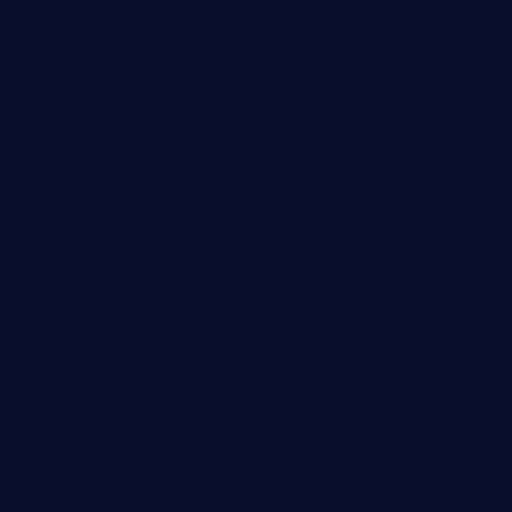
t = 0.00 s
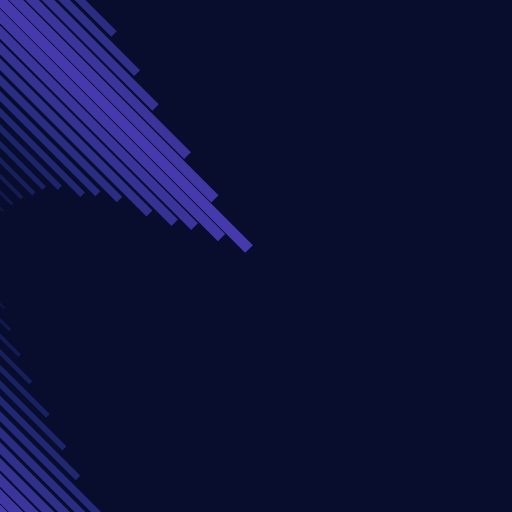
t = 0.80 s
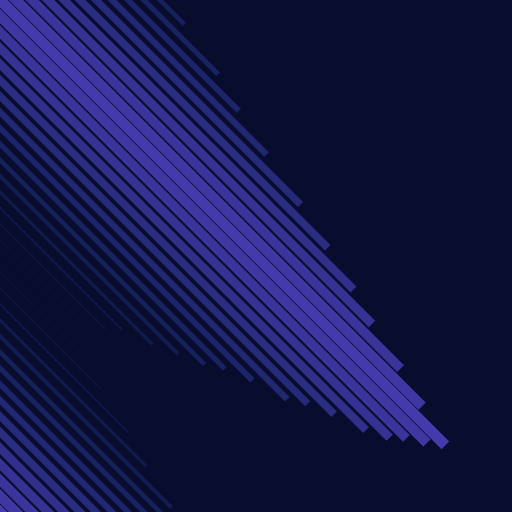
t = 1.20 s
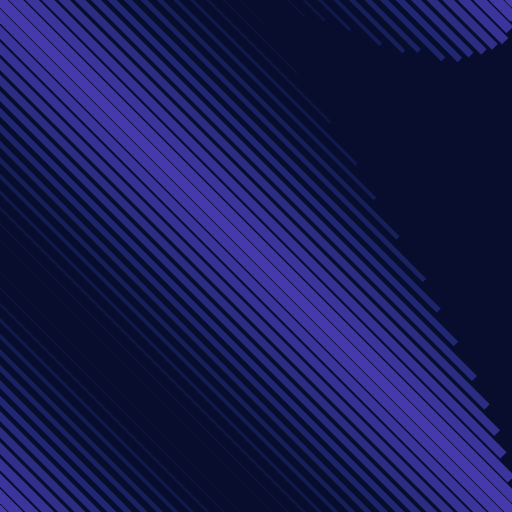
t = 1.60 s
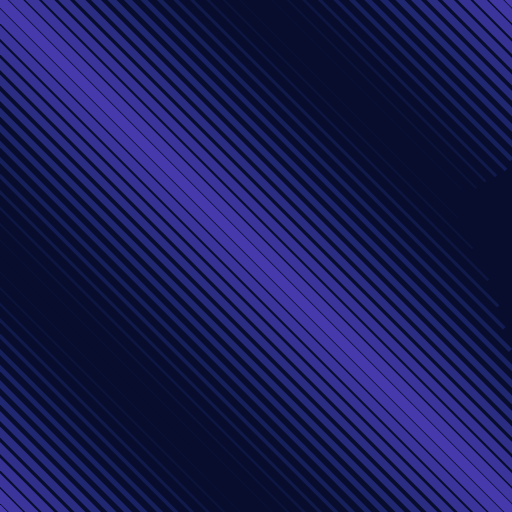
t = 2.00 s
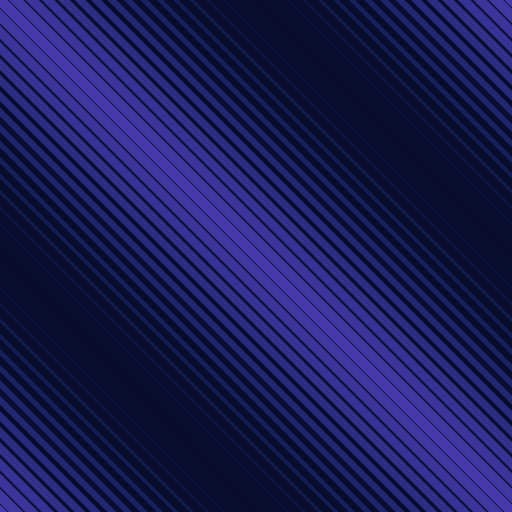
t = 2.40 s

The animated SVG that drew these frames (rendered in a browser with its animation timeline set to each time). Animation: 2 CSS @keyframes rules; one cycle of 2.40 s.

<svg xmlns="http://www.w3.org/2000/svg" width="1867" height="1867" viewBox="0 0 800 800" style=""><path fill="#090d2d" width="800" height="800" d="M0 0 L800 0 L800 800 L0 800 Z" class="YLUkuTSO_0"></path><g fill="none"><g stroke="#4639ab" stroke-width="17"><path d="M-8,-8L808,808" class="YLUkuTSO_1"></path><path d="M-8,792L808,1608" class="YLUkuTSO_2"></path><path d="M-8,-808L808,8" class="YLUkuTSO_3"></path></g><g stroke="#4037a3" stroke-width="16"><path d="M-8,767L808,1583" class="YLUkuTSO_4"></path><path d="M-8,17L808,833" class="YLUkuTSO_5"></path><path d="M-8,-33L808,783" class="YLUkuTSO_6"></path><path d="M-8,-783L808,33" class="YLUkuTSO_7"></path></g><g stroke="#3a349b" stroke-width="15"><path d="M-8,742L808,1558" class="YLUkuTSO_8"></path><path d="M-8,42L808,858" class="YLUkuTSO_9"></path><path d="M-8,-58L808,758" class="YLUkuTSO_10"></path><path d="M-8,-758L808,58" class="YLUkuTSO_11"></path></g><g stroke="#353293" stroke-width="14"><path d="M-8,67L808,883" class="YLUkuTSO_12"></path><path d="M-8,717L808,1533" class="YLUkuTSO_13"></path><path d="M-8,-733L808,83" class="YLUkuTSO_14"></path><path d="M-8,-83L808,733" class="YLUkuTSO_15"></path></g><g stroke="#302f8a" stroke-width="13"><path d="M-8,92L808,908" class="YLUkuTSO_16"></path><path d="M-8,692L808,1508" class="YLUkuTSO_17"></path><path d="M-8,-108L808,708" class="YLUkuTSO_18"></path><path d="M-8,-708L808,108" class="YLUkuTSO_19"></path></g><g stroke="#2b2d82" stroke-width="12"><path d="M-8,667L808,1483" class="YLUkuTSO_20"></path><path d="M-8,117L808,933" class="YLUkuTSO_21"></path><path d="M-8,-133L808,683" class="YLUkuTSO_22"></path><path d="M-8,-683L808,133" class="YLUkuTSO_23"></path></g><g stroke="#262a7a" stroke-width="11"><path d="M-8,642L808,1458" class="YLUkuTSO_24"></path><path d="M-8,142L808,958" class="YLUkuTSO_25"></path><path d="M-8,-158L808,658" class="YLUkuTSO_26"></path><path d="M-8,-658L808,158" class="YLUkuTSO_27"></path></g><g stroke="#212872" stroke-width="10"><path d="M-8,167L808,983" class="YLUkuTSO_28"></path><path d="M-8,617L808,1433" class="YLUkuTSO_29"></path><path d="M-8,-633L808,183" class="YLUkuTSO_30"></path><path d="M-8,-183L808,633" class="YLUkuTSO_31"></path></g><g stroke="#1d256a" stroke-width="9"><path d="M-8,592L808,1408" class="YLUkuTSO_32"></path><path d="M-8,192L808,1008" class="YLUkuTSO_33"></path><path d="M-8,-608L808,208" class="YLUkuTSO_34"></path><path d="M-8,-208L808,608" class="YLUkuTSO_35"></path></g><g stroke="#192262" stroke-width="8"><path d="M-8,567L808,1383" class="YLUkuTSO_36"></path><path d="M-8,217L808,1033" class="YLUkuTSO_37"></path><path d="M-8,-233L808,583" class="YLUkuTSO_38"></path><path d="M-8,-583L808,233" class="YLUkuTSO_39"></path></g><g stroke="#16205a" stroke-width="7"><path d="M-8,242L808,1058" class="YLUkuTSO_40"></path><path d="M-8,542L808,1358" class="YLUkuTSO_41"></path><path d="M-8,-558L808,258" class="YLUkuTSO_42"></path><path d="M-8,-258L808,558" class="YLUkuTSO_43"></path></g><g stroke="#131d53" stroke-width="6"><path d="M-8,267L808,1083" class="YLUkuTSO_44"></path><path d="M-8,517L808,1333" class="YLUkuTSO_45"></path><path d="M-8,-533L808,283" class="YLUkuTSO_46"></path><path d="M-8,-283L808,533" class="YLUkuTSO_47"></path></g><g stroke="#101a4b" stroke-width="5"><path d="M-8,292L808,1108" class="YLUkuTSO_48"></path><path d="M-8,492L808,1308" class="YLUkuTSO_49"></path><path d="M-8,-308L808,508" class="YLUkuTSO_50"></path><path d="M-8,-508L808,308" class="YLUkuTSO_51"></path></g><g stroke="#0d1743" stroke-width="4"><path d="M-8,467L808,1283" class="YLUkuTSO_52"></path><path d="M-8,317L808,1133" class="YLUkuTSO_53"></path><path d="M-8,-333L808,483" class="YLUkuTSO_54"></path><path d="M-8,-483L808,333" class="YLUkuTSO_55"></path></g><g stroke="#0b153c" stroke-width="3"><path d="M-8,342L808,1158" class="YLUkuTSO_56"></path><path d="M-8,442L808,1258" class="YLUkuTSO_57"></path><path d="M-8,-458L808,358" class="YLUkuTSO_58"></path><path d="M-8,-358L808,458" class="YLUkuTSO_59"></path></g><g stroke="#091134" stroke-width="2"><path d="M-8,367L808,1183" class="YLUkuTSO_60"></path><path d="M-8,417L808,1233" class="YLUkuTSO_61"></path><path d="M-8,-433L808,383" class="YLUkuTSO_62"></path><path d="M-8,-383L808,433" class="YLUkuTSO_63"></path></g><g stroke="#090d2d" stroke-width="1"><path d="M-8,392L808,1208" class="YLUkuTSO_64"></path><path d="M-8,-408L808,408" class="YLUkuTSO_65"></path></g></g><style data-made-with="vivus-instant">.YLUkuTSO_0{stroke-dasharray:3200 3202;stroke-dashoffset:3201;animation:YLUkuTSO_draw 1600ms ease-in-out 0ms forwards;}.YLUkuTSO_1{stroke-dasharray:1154 1156;stroke-dashoffset:1155;animation:YLUkuTSO_draw 1600ms ease-in-out 12ms forwards;}.YLUkuTSO_2{stroke-dasharray:1154 1156;stroke-dashoffset:1155;animation:YLUkuTSO_draw 1600ms ease-in-out 24ms forwards;}.YLUkuTSO_3{stroke-dasharray:1154 1156;stroke-dashoffset:1155;animation:YLUkuTSO_draw 1600ms ease-in-out 36ms forwards;}.YLUkuTSO_4{stroke-dasharray:1154 1156;stroke-dashoffset:1155;animation:YLUkuTSO_draw 1600ms ease-in-out 49ms forwards;}.YLUkuTSO_5{stroke-dasharray:1154 1156;stroke-dashoffset:1155;animation:YLUkuTSO_draw 1600ms ease-in-out 61ms forwards;}.YLUkuTSO_6{stroke-dasharray:1154 1156;stroke-dashoffset:1155;animation:YLUkuTSO_draw 1600ms ease-in-out 73ms forwards;}.YLUkuTSO_7{stroke-dasharray:1154 1156;stroke-dashoffset:1155;animation:YLUkuTSO_draw 1600ms ease-in-out 86ms forwards;}.YLUkuTSO_8{stroke-dasharray:1154 1156;stroke-dashoffset:1155;animation:YLUkuTSO_draw 1600ms ease-in-out 98ms forwards;}.YLUkuTSO_9{stroke-dasharray:1154 1156;stroke-dashoffset:1155;animation:YLUkuTSO_draw 1600ms ease-in-out 110ms forwards;}.YLUkuTSO_10{stroke-dasharray:1154 1156;stroke-dashoffset:1155;animation:YLUkuTSO_draw 1600ms ease-in-out 123ms forwards;}.YLUkuTSO_11{stroke-dasharray:1154 1156;stroke-dashoffset:1155;animation:YLUkuTSO_draw 1600ms ease-in-out 135ms forwards;}.YLUkuTSO_12{stroke-dasharray:1154 1156;stroke-dashoffset:1155;animation:YLUkuTSO_draw 1600ms ease-in-out 147ms forwards;}.YLUkuTSO_13{stroke-dasharray:1154 1156;stroke-dashoffset:1155;animation:YLUkuTSO_draw 1600ms ease-in-out 160ms forwards;}.YLUkuTSO_14{stroke-dasharray:1154 1156;stroke-dashoffset:1155;animation:YLUkuTSO_draw 1600ms ease-in-out 172ms forwards;}.YLUkuTSO_15{stroke-dasharray:1154 1156;stroke-dashoffset:1155;animation:YLUkuTSO_draw 1600ms ease-in-out 184ms forwards;}.YLUkuTSO_16{stroke-dasharray:1154 1156;stroke-dashoffset:1155;animation:YLUkuTSO_draw 1600ms ease-in-out 196ms forwards;}.YLUkuTSO_17{stroke-dasharray:1154 1156;stroke-dashoffset:1155;animation:YLUkuTSO_draw 1600ms ease-in-out 209ms forwards;}.YLUkuTSO_18{stroke-dasharray:1154 1156;stroke-dashoffset:1155;animation:YLUkuTSO_draw 1600ms ease-in-out 221ms forwards;}.YLUkuTSO_19{stroke-dasharray:1154 1156;stroke-dashoffset:1155;animation:YLUkuTSO_draw 1600ms ease-in-out 233ms forwards;}.YLUkuTSO_20{stroke-dasharray:1154 1156;stroke-dashoffset:1155;animation:YLUkuTSO_draw 1600ms ease-in-out 246ms forwards;}.YLUkuTSO_21{stroke-dasharray:1154 1156;stroke-dashoffset:1155;animation:YLUkuTSO_draw 1600ms ease-in-out 258ms forwards;}.YLUkuTSO_22{stroke-dasharray:1154 1156;stroke-dashoffset:1155;animation:YLUkuTSO_draw 1600ms ease-in-out 270ms forwards;}.YLUkuTSO_23{stroke-dasharray:1154 1156;stroke-dashoffset:1155;animation:YLUkuTSO_draw 1600ms ease-in-out 283ms forwards;}.YLUkuTSO_24{stroke-dasharray:1154 1156;stroke-dashoffset:1155;animation:YLUkuTSO_draw 1600ms ease-in-out 295ms forwards;}.YLUkuTSO_25{stroke-dasharray:1154 1156;stroke-dashoffset:1155;animation:YLUkuTSO_draw 1600ms ease-in-out 307ms forwards;}.YLUkuTSO_26{stroke-dasharray:1154 1156;stroke-dashoffset:1155;animation:YLUkuTSO_draw 1600ms ease-in-out 320ms forwards;}.YLUkuTSO_27{stroke-dasharray:1154 1156;stroke-dashoffset:1155;animation:YLUkuTSO_draw 1600ms ease-in-out 332ms forwards;}.YLUkuTSO_28{stroke-dasharray:1154 1156;stroke-dashoffset:1155;animation:YLUkuTSO_draw 1600ms ease-in-out 344ms forwards;}.YLUkuTSO_29{stroke-dasharray:1154 1156;stroke-dashoffset:1155;animation:YLUkuTSO_draw 1600ms ease-in-out 356ms forwards;}.YLUkuTSO_30{stroke-dasharray:1154 1156;stroke-dashoffset:1155;animation:YLUkuTSO_draw 1600ms ease-in-out 369ms forwards;}.YLUkuTSO_31{stroke-dasharray:1154 1156;stroke-dashoffset:1155;animation:YLUkuTSO_draw 1600ms ease-in-out 381ms forwards;}.YLUkuTSO_32{stroke-dasharray:1154 1156;stroke-dashoffset:1155;animation:YLUkuTSO_draw 1600ms ease-in-out 393ms forwards;}.YLUkuTSO_33{stroke-dasharray:1154 1156;stroke-dashoffset:1155;animation:YLUkuTSO_draw 1600ms ease-in-out 406ms forwards;}.YLUkuTSO_34{stroke-dasharray:1154 1156;stroke-dashoffset:1155;animation:YLUkuTSO_draw 1600ms ease-in-out 418ms forwards;}.YLUkuTSO_35{stroke-dasharray:1154 1156;stroke-dashoffset:1155;animation:YLUkuTSO_draw 1600ms ease-in-out 430ms forwards;}.YLUkuTSO_36{stroke-dasharray:1154 1156;stroke-dashoffset:1155;animation:YLUkuTSO_draw 1600ms ease-in-out 443ms forwards;}.YLUkuTSO_37{stroke-dasharray:1154 1156;stroke-dashoffset:1155;animation:YLUkuTSO_draw 1600ms ease-in-out 455ms forwards;}.YLUkuTSO_38{stroke-dasharray:1154 1156;stroke-dashoffset:1155;animation:YLUkuTSO_draw 1600ms ease-in-out 467ms forwards;}.YLUkuTSO_39{stroke-dasharray:1154 1156;stroke-dashoffset:1155;animation:YLUkuTSO_draw 1600ms ease-in-out 480ms forwards;}.YLUkuTSO_40{stroke-dasharray:1154 1156;stroke-dashoffset:1155;animation:YLUkuTSO_draw 1600ms ease-in-out 492ms forwards;}.YLUkuTSO_41{stroke-dasharray:1154 1156;stroke-dashoffset:1155;animation:YLUkuTSO_draw 1600ms ease-in-out 504ms forwards;}.YLUkuTSO_42{stroke-dasharray:1154 1156;stroke-dashoffset:1155;animation:YLUkuTSO_draw 1600ms ease-in-out 516ms forwards;}.YLUkuTSO_43{stroke-dasharray:1154 1156;stroke-dashoffset:1155;animation:YLUkuTSO_draw 1600ms ease-in-out 529ms forwards;}.YLUkuTSO_44{stroke-dasharray:1154 1156;stroke-dashoffset:1155;animation:YLUkuTSO_draw 1600ms ease-in-out 541ms forwards;}.YLUkuTSO_45{stroke-dasharray:1154 1156;stroke-dashoffset:1155;animation:YLUkuTSO_draw 1600ms ease-in-out 553ms forwards;}.YLUkuTSO_46{stroke-dasharray:1154 1156;stroke-dashoffset:1155;animation:YLUkuTSO_draw 1600ms ease-in-out 566ms forwards;}.YLUkuTSO_47{stroke-dasharray:1154 1156;stroke-dashoffset:1155;animation:YLUkuTSO_draw 1600ms ease-in-out 578ms forwards;}.YLUkuTSO_48{stroke-dasharray:1154 1156;stroke-dashoffset:1155;animation:YLUkuTSO_draw 1600ms ease-in-out 590ms forwards;}.YLUkuTSO_49{stroke-dasharray:1154 1156;stroke-dashoffset:1155;animation:YLUkuTSO_draw 1600ms ease-in-out 603ms forwards;}.YLUkuTSO_50{stroke-dasharray:1154 1156;stroke-dashoffset:1155;animation:YLUkuTSO_draw 1600ms ease-in-out 615ms forwards;}.YLUkuTSO_51{stroke-dasharray:1154 1156;stroke-dashoffset:1155;animation:YLUkuTSO_draw 1600ms ease-in-out 627ms forwards;}.YLUkuTSO_52{stroke-dasharray:1154 1156;stroke-dashoffset:1155;animation:YLUkuTSO_draw 1600ms ease-in-out 640ms forwards;}.YLUkuTSO_53{stroke-dasharray:1154 1156;stroke-dashoffset:1155;animation:YLUkuTSO_draw 1600ms ease-in-out 652ms forwards;}.YLUkuTSO_54{stroke-dasharray:1154 1156;stroke-dashoffset:1155;animation:YLUkuTSO_draw 1600ms ease-in-out 664ms forwards;}.YLUkuTSO_55{stroke-dasharray:1154 1156;stroke-dashoffset:1155;animation:YLUkuTSO_draw 1600ms ease-in-out 676ms forwards;}.YLUkuTSO_56{stroke-dasharray:1154 1156;stroke-dashoffset:1155;animation:YLUkuTSO_draw 1600ms ease-in-out 689ms forwards;}.YLUkuTSO_57{stroke-dasharray:1154 1156;stroke-dashoffset:1155;animation:YLUkuTSO_draw 1600ms ease-in-out 701ms forwards;}.YLUkuTSO_58{stroke-dasharray:1154 1156;stroke-dashoffset:1155;animation:YLUkuTSO_draw 1600ms ease-in-out 713ms forwards;}.YLUkuTSO_59{stroke-dasharray:1154 1156;stroke-dashoffset:1155;animation:YLUkuTSO_draw 1600ms ease-in-out 726ms forwards;}.YLUkuTSO_60{stroke-dasharray:1154 1156;stroke-dashoffset:1155;animation:YLUkuTSO_draw 1600ms ease-in-out 738ms forwards;}.YLUkuTSO_61{stroke-dasharray:1154 1156;stroke-dashoffset:1155;animation:YLUkuTSO_draw 1600ms ease-in-out 750ms forwards;}.YLUkuTSO_62{stroke-dasharray:1154 1156;stroke-dashoffset:1155;animation:YLUkuTSO_draw 1600ms ease-in-out 763ms forwards;}.YLUkuTSO_63{stroke-dasharray:1154 1156;stroke-dashoffset:1155;animation:YLUkuTSO_draw 1600ms ease-in-out 775ms forwards;}.YLUkuTSO_64{stroke-dasharray:1154 1156;stroke-dashoffset:1155;animation:YLUkuTSO_draw 1600ms ease-in-out 787ms forwards;}.YLUkuTSO_65{stroke-dasharray:1154 1156;stroke-dashoffset:1155;animation:YLUkuTSO_draw 1600ms ease-in-out 800ms forwards;}@keyframes YLUkuTSO_draw{100%{stroke-dashoffset:0;}}@keyframes YLUkuTSO_fade{0%{stroke-opacity:1;}100%{stroke-opacity:1;}100%{stroke-opacity:0;}}</style></svg>